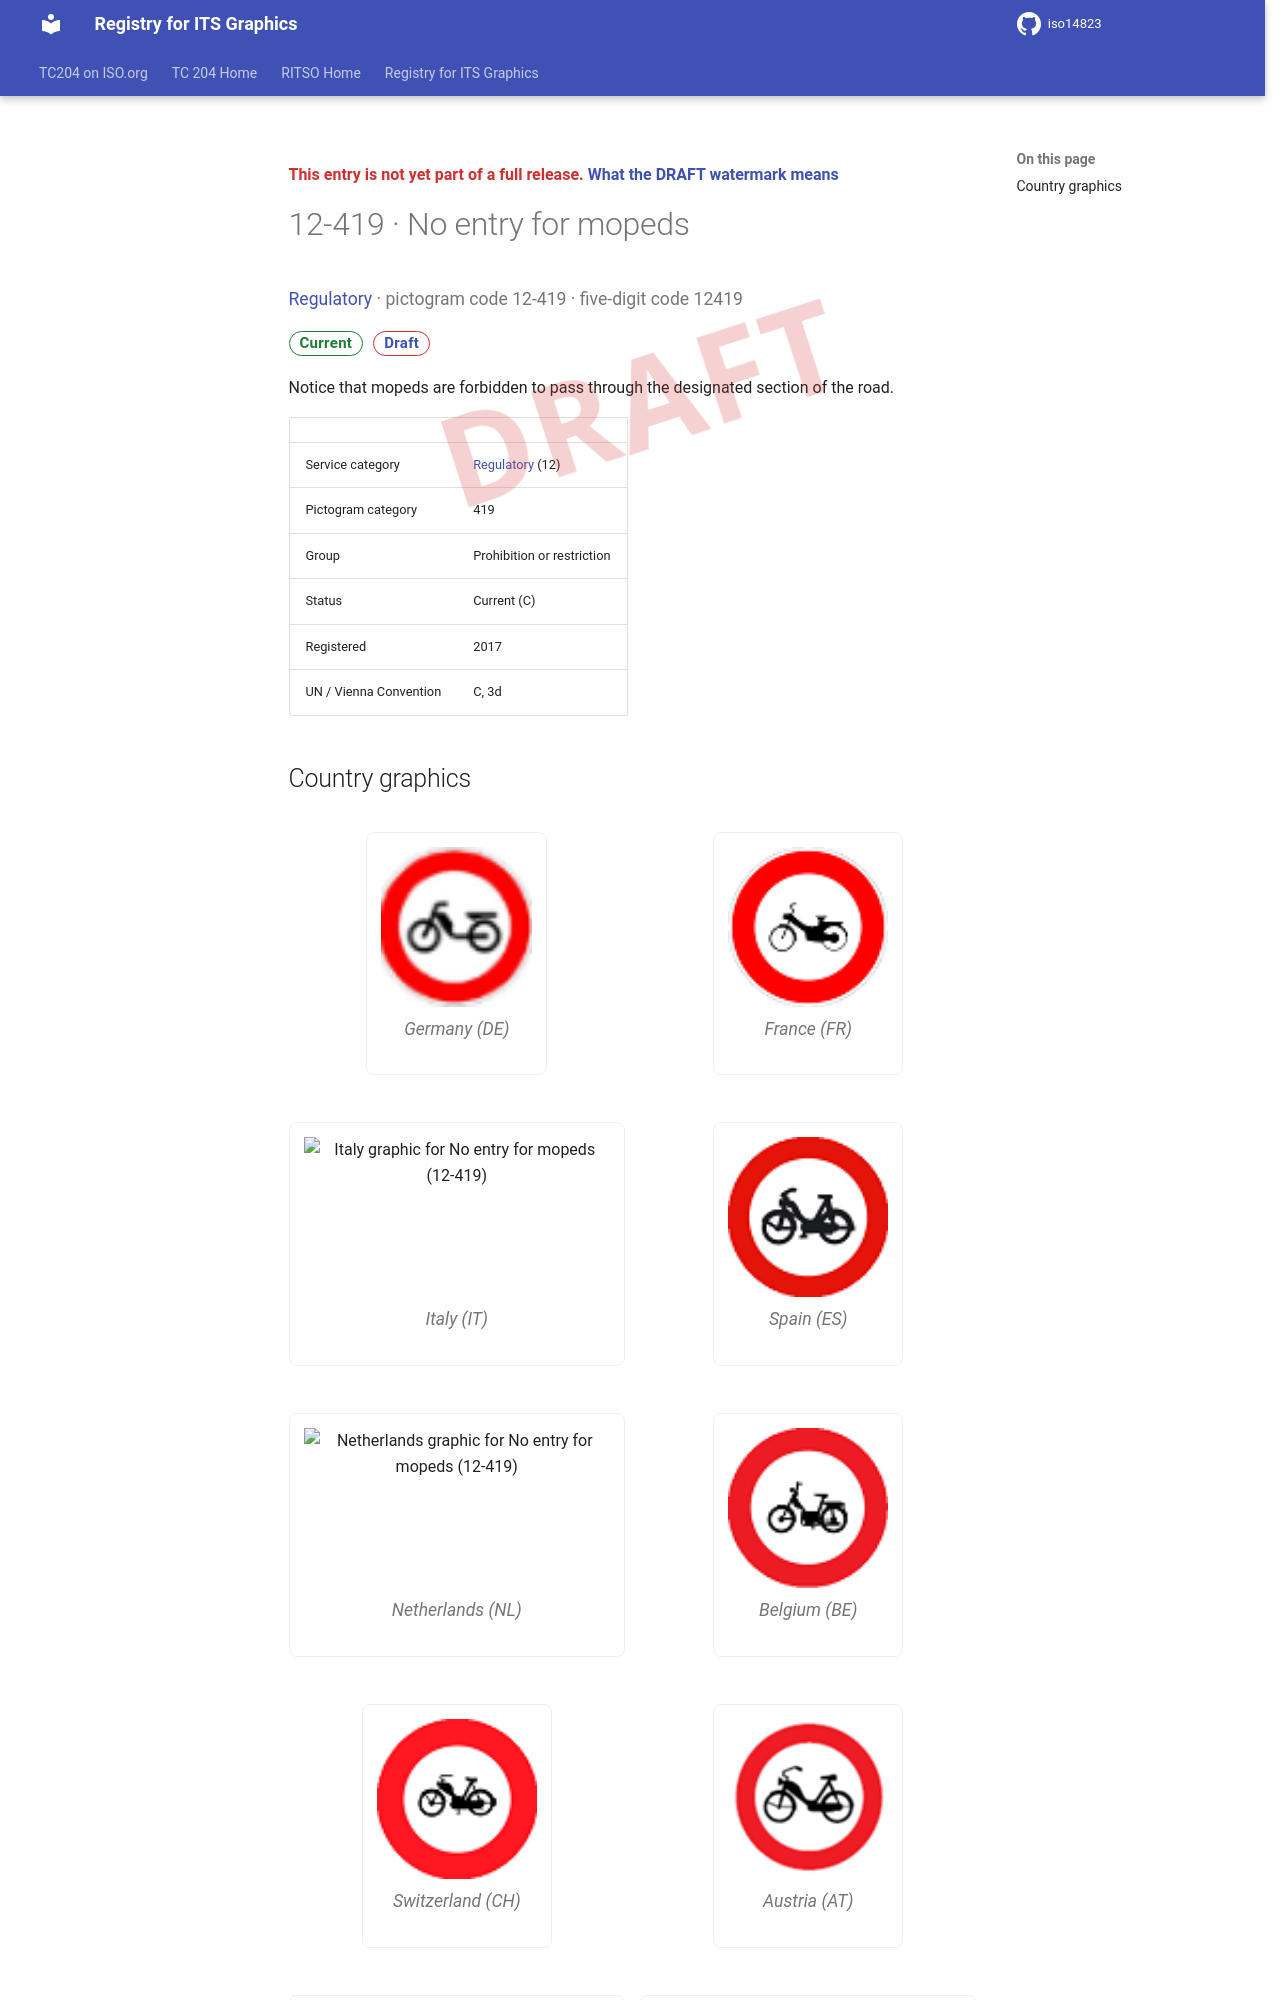

repository: k-vaughn/iso14823 · page: v0.1.0-alpha.1/signs/12-419/index.html · generator: mkdocs

<div class="draft4-watermark" aria-hidden="true"></div>

<p class="draft-note">This entry is not yet part of a full release. <a href="../#draft-watermark">What the DRAFT watermark means</a></p>

# 12-419 · No entry for mopeds

<p class="sign-kicker"><a href="../categories/12/">Regulatory</a> · pictogram code 12-419 · five-digit code 12419</p>
<p class="sign-chips"><span class="chip chip-current">Current</span> <a class="chip chip-draft" href="../#draft-watermark">Draft</a></p>
<p>Notice that mopeds are forbidden to pass through the designated section of the road.</p>
| | |
| --- | --- |
| Service category | <a href="../categories/12/">Regulatory</a> (12) |
| Pictogram category | 419 |
| Group | Prohibition or restriction |
| Status | Current (C) |
| Registered | 2017 |
| UN / Vienna Convention | C, 3d |
